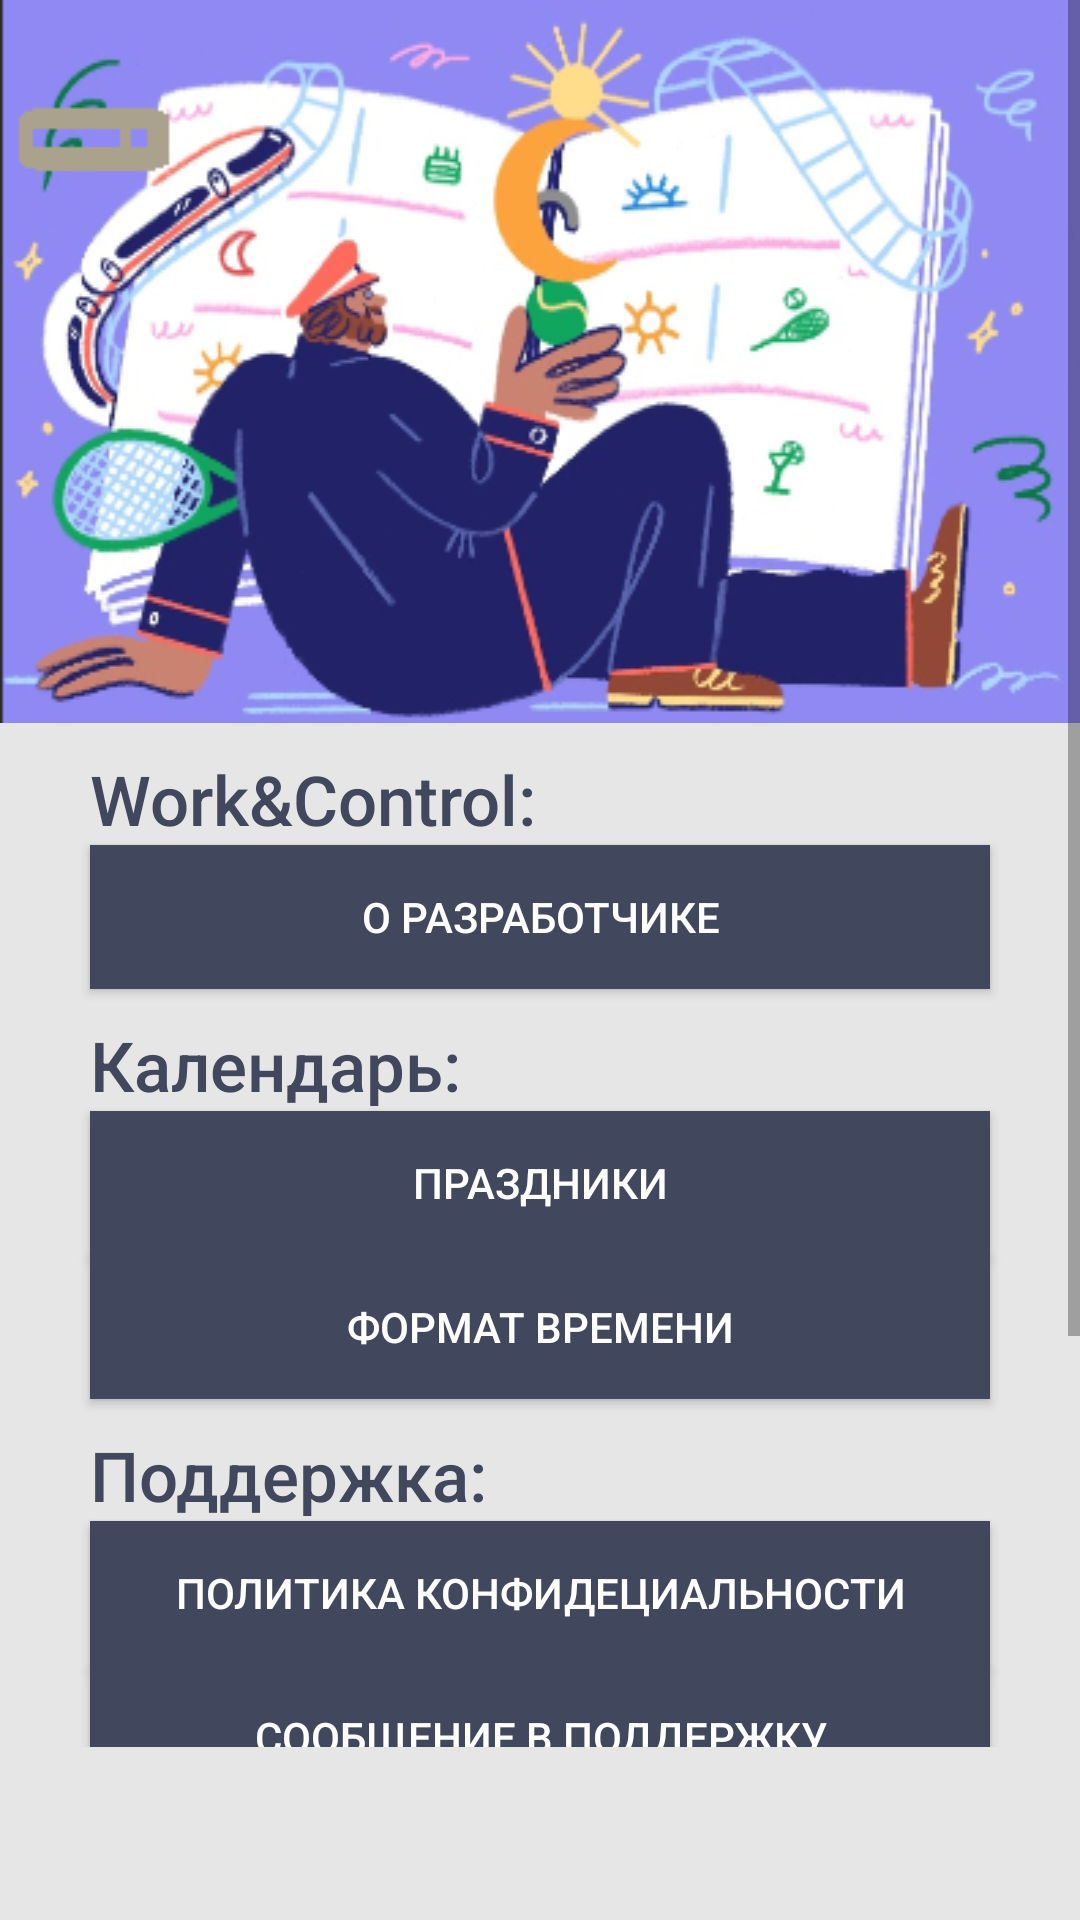

Reconstruct the res/layout file that produces this screen, plus the resources it refers to.
<!-- AndroidManifest.xml: application theme Theme.WC -->
<!-- res/layout/dop_page.xml -->
<?xml version="1.0" encoding="utf-8"?>
<androidx.constraintlayout.widget.ConstraintLayout
    xmlns:android="http://schemas.android.com/apk/res/android"
    xmlns:tools="http://schemas.android.com/tools"
    android:layout_width="match_parent"
    android:layout_height="match_parent"
    xmlns:app="http://schemas.android.com/apk/res-auto"
    android:background="@color/creamwhite"
    android:orientation="vertical">

    <ScrollView
        app:layout_constraintLeft_toLeftOf="parent"
        app:layout_constraintTop_toTopOf="parent"
        android:id="@+id/Dopi"
        android:layout_width="0dp"
        android:layout_height="0dp"
        android:background="@color/creamwhite"
        tools:context=".MainActivity"
        app:layout_constraintWidth_default="percent"
        app:layout_constraintHeight_default="percent"

        app:layout_constraintWidth_percent="1"
        app:layout_constraintHeight_percent="0.91">

        <LinearLayout
            android:id="@+id/VnutriScrolla"
            android:layout_width="match_parent"
            android:layout_height="wrap_content"
            android:orientation="vertical">

            <ImageView
                android:id="@+id/imageView"
                android:layout_width="match_parent"
                android:layout_height="wrap_content"
                android:scaleType="fitXY"
                app:srcCompat="@drawable/imagedop" />

            <TextView
                android:id="@+id/zagolovok"
                android:layout_width="wrap_content"
                android:layout_height="wrap_content"
                android:layout_marginLeft="30dp"
                android:layout_marginTop="10dp"
                android:fontFamily="sans-serif-medium"
                android:text="Work&amp;Control:"
                android:textColor="@color/darkblue"
                android:textSize="23dp" />

            <Button
                android:id="@+id/razrabBut"
                android:layout_width="match_parent"
                android:layout_height="wrap_content"
                android:layout_marginLeft="30dp"
                android:layout_marginRight="30dp"
                android:background="@color/darkblue"
                android:text="О разработчике"
                android:textColor="@color/white" />

            <TextView
                android:id="@+id/zagolovok2"
                android:layout_width="wrap_content"
                android:layout_height="wrap_content"
                android:layout_marginLeft="30dp"
                android:layout_marginTop="10dp"
                android:fontFamily="sans-serif-medium"
                android:text="Календарь:"
                android:textColor="@color/darkblue"
                android:textSize="23dp" />

            <Button
                android:id="@+id/holidaysBut"
                android:layout_width="match_parent"
                android:layout_height="wrap_content"
                android:layout_marginLeft="30dp"
                android:layout_marginRight="30dp"
                android:background="@color/darkblue"
                android:text="Праздники"
                android:textColor="@color/white" />

            <Button
                android:id="@+id/FormClockBut"
                android:layout_width="match_parent"
                android:layout_height="wrap_content"
                android:layout_marginLeft="30dp"
                android:layout_marginRight="30dp"
                android:background="@color/darkblue"
                android:text="Формат времени"
                android:textColor="@color/white" />

            <TextView
                android:id="@+id/zagolovok3"
                android:layout_width="wrap_content"
                android:layout_height="wrap_content"
                android:layout_marginLeft="30dp"
                android:layout_marginTop="10dp"
                android:fontFamily="sans-serif-medium"
                android:text="Поддержка:"
                android:textColor="@color/darkblue"
                android:textSize="23dp" />

            <Button
                android:id="@+id/politicsBut"
                android:layout_width="match_parent"
                android:layout_height="wrap_content"
                android:layout_marginLeft="30dp"
                android:layout_marginRight="30dp"
                android:background="@color/darkblue"
                android:text="Политика конфидециальности"
                android:textColor="@color/white" />

            <Button
                android:id="@+id/MassageBut"
                android:layout_width="match_parent"
                android:layout_height="wrap_content"
                android:layout_marginLeft="30dp"
                android:layout_marginRight="30dp"
                android:background="@color/darkblue"
                android:text="Сообщение в поддержку"
                android:textColor="@color/white" />

            <TextView
                android:id="@+id/ObApps"
                android:layout_width="match_parent"
                android:layout_height="match_parent"
                android:layout_marginTop="50dp"
                android:fontFamily="sans-serif-medium"
                android:text="Дата: 2024"
                android:textAlignment="center"
                android:textColor="@color/darkblue"
                android:textSize="16dp" />

            <TextView
                android:id="@+id/ObApps2"
                android:layout_width="match_parent"
                android:layout_height="match_parent"
                android:fontFamily="sans-serif-medium"
                android:text="РГППУ"
                android:textAlignment="center"
                android:textColor="@color/darkblue"
                android:textSize="16dp" />

            <TextView
                android:id="@+id/ObApps3"
                android:layout_width="match_parent"
                android:layout_height="match_parent"
                android:fontFamily="sans-serif-medium"
                android:text="Екатеринбург"
                android:textAlignment="center"
                android:textColor="@color/darkblue"
                android:textSize="16dp" />

            <TextView
                android:id="@+id/ObApps4"
                android:layout_width="match_parent"
                android:layout_height="match_parent"
                android:fontFamily="sans-serif-medium"
                android:text="Машиностроителей, 11"
                android:textAlignment="center"
                android:textColor="@color/darkblue"
                android:textSize="16dp" />

            <TextView
                android:id="@+id/ObApps5"
                android:layout_width="match_parent"
                android:layout_height="match_parent"
                android:fontFamily="sans-serif-medium"
                android:text="Руководитель: Макеева Мария Александровна"
                android:textAlignment="center"
                android:textColor="@color/darkblue"
                android:textSize="16dp" />
        </LinearLayout>
    </ScrollView>
</androidx.constraintlayout.widget.ConstraintLayout>
<!-- resources referenced by this layout -->
<resources>
  <color name="creamwhite">#E6E6E6</color>
  <color name="darkblue">#41475D</color>
  <color name="white">#FFFFFFFF</color>
  <!-- drawable imagedop: png bitmap (drawable, 137916 bytes) -->
  <style name="Theme.WC" parent="Base.Theme.WC" />
  <style name="Base.Theme.WC" parent="Theme.AppCompat.Light.NoActionBar">
          
          
      </style>
</resources>
